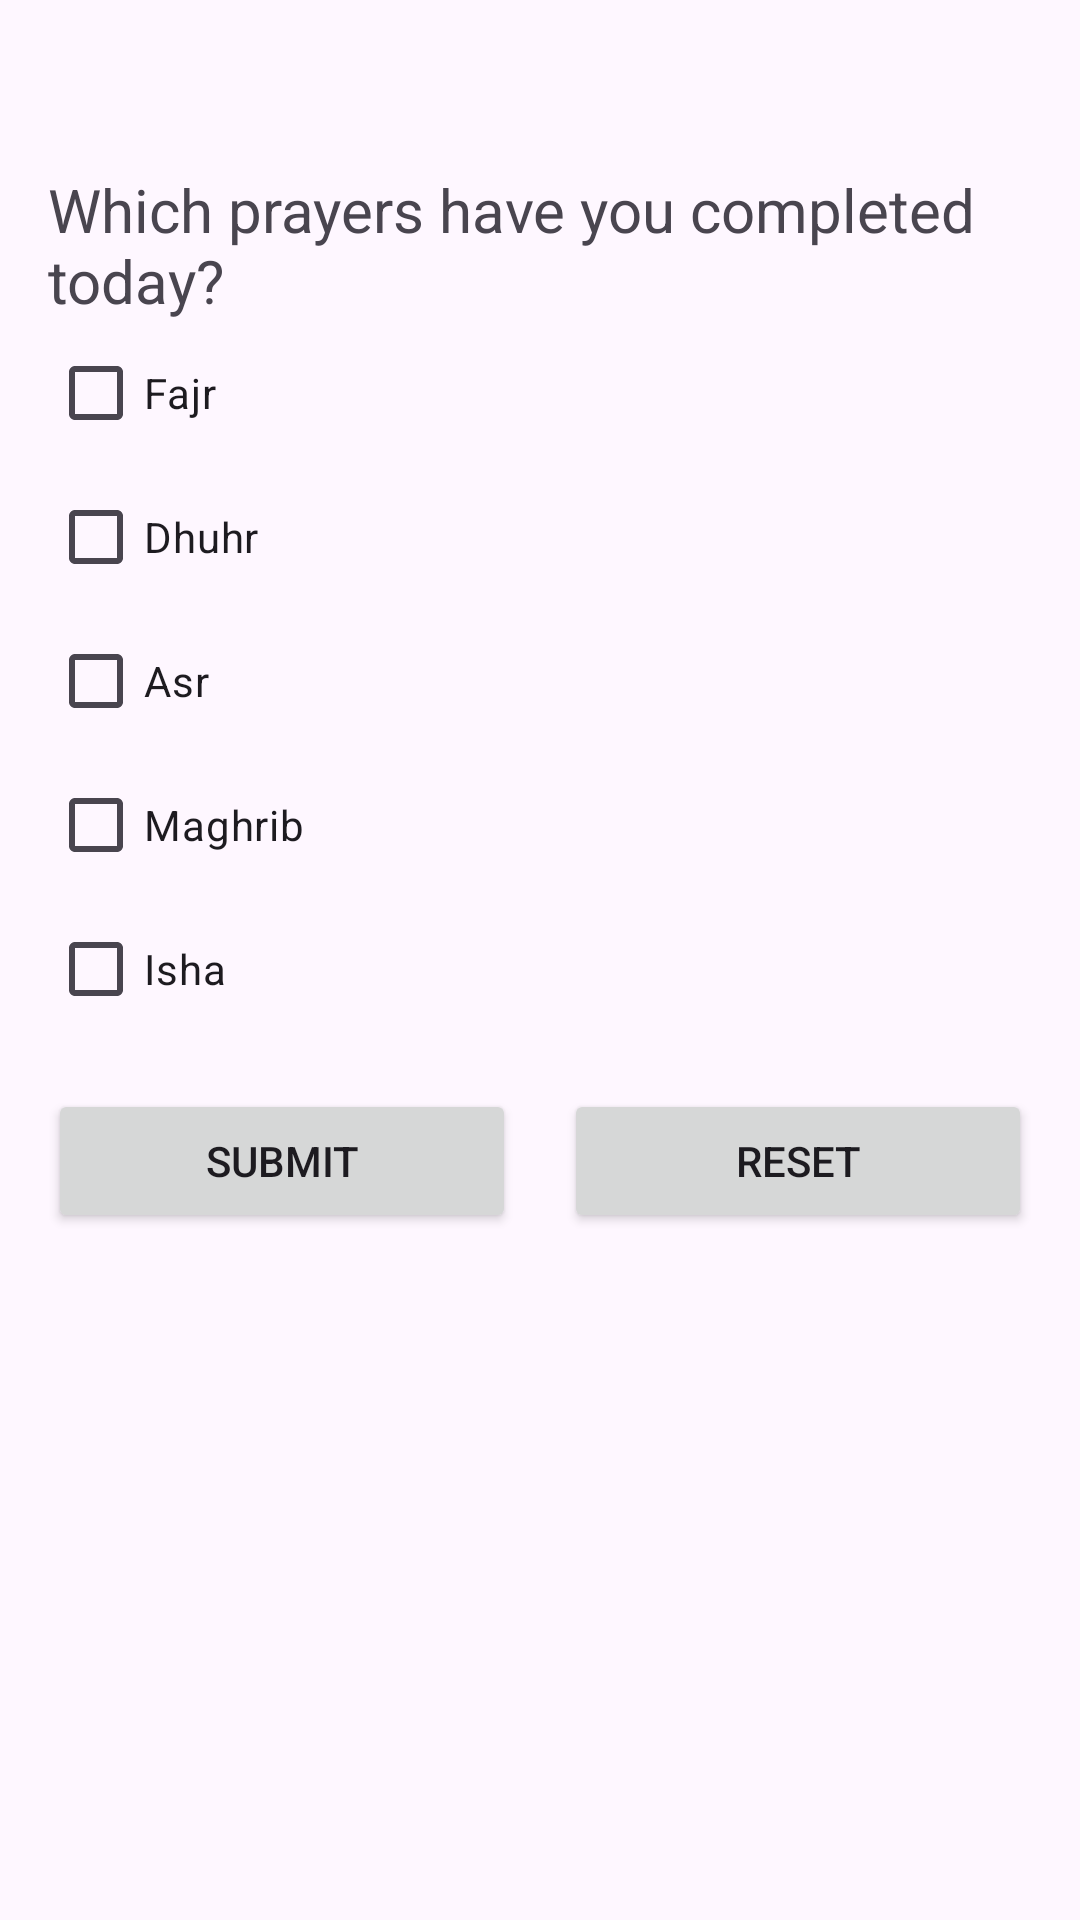

Layout XML and referenced resources for this Android screen:
<!-- AndroidManifest.xml: application theme Theme.MiniPrayerTracker -->
<!-- res/layout/activity_prayer_entry.xml -->
<?xml version="1.0" encoding="utf-8"?>
<LinearLayout xmlns:android="http://schemas.android.com/apk/res/android"
    android:layout_width="match_parent"
    android:layout_height="match_parent"
    android:orientation="vertical"
    android:padding="16dp">

    <TextView
        android:id="@+id/welcome_message_text_view"
        android:layout_width="wrap_content"
        android:layout_height="wrap_content"
        android:textSize="18sp" />

    <TextView
        android:layout_width="wrap_content"
        android:layout_height="wrap_content"
        android:layout_marginTop="16dp"
        android:text="@string/prayer_prompt"
        android:textSize="20sp" />

    <CheckBox
        android:id="@+id/fajr_checkbox"
        android:layout_width="wrap_content"
        android:layout_height="wrap_content"
        android:text="@string/fajr" />

    <CheckBox
        android:id="@+id/dhuhr_checkbox"
        android:layout_width="wrap_content"
        android:layout_height="wrap_content"
        android:text="@string/dhuhr" />

    <CheckBox
        android:id="@+id/asr_checkbox"
        android:layout_width="wrap_content"
        android:layout_height="wrap_content"
        android:text="@string/asr" />

    <CheckBox
        android:id="@+id/maghrib_checkbox"
        android:layout_width="wrap_content"
        android:layout_height="wrap_content"
        android:text="@string/maghrib" />

    <CheckBox
        android:id="@+id/isha_checkbox"
        android:layout_width="wrap_content"
        android:layout_height="wrap_content"
        android:text="@string/isha" />

    <LinearLayout
        android:layout_width="match_parent"
        android:layout_height="wrap_content"
        android:layout_marginTop="16dp"
        android:orientation="horizontal">

        <Button
            android:id="@+id/submit_button"
            android:layout_width="0dp"
            android:layout_height="wrap_content"
            android:layout_weight="1"
            android:text="@string/submit" />

        <Button
            android:id="@+id/reset_button"
            android:layout_width="0dp"
            android:layout_height="wrap_content"
            android:layout_marginStart="16dp"
            android:layout_weight="1"
            android:text="@string/reset" />
    </LinearLayout>

    <TextView
        android:id="@+id/summary_text_view"
        android:layout_width="wrap_content"
        android:layout_height="wrap_content"
        android:layout_marginTop="16dp"
        android:textSize="16sp" />

</LinearLayout>
<!-- resources referenced by this layout -->
<resources>
  <string name="asr">Asr</string>
  <string name="dhuhr">Dhuhr</string>
  <string name="fajr">Fajr</string>
  <string name="isha">Isha</string>
  <string name="maghrib">Maghrib</string>
  <string name="prayer_prompt">Which prayers have you completed today?</string>
  <string name="reset">Reset</string>
  <string name="submit">Submit</string>
  <style name="Theme.MiniPrayerTracker" parent="Base.Theme.MiniPrayerTracker" />
  <style name="Base.Theme.MiniPrayerTracker" parent="Theme.Material3.DayNight.NoActionBar">
          
          
      </style>
</resources>
